Run: headless pygame with SDL's dummy video driver; simulated clock (each Clock.tick advances the game by its frame time, no real sleeping); random seed 0; keys injected as events and as key.get_pressed() state; no mouse input.
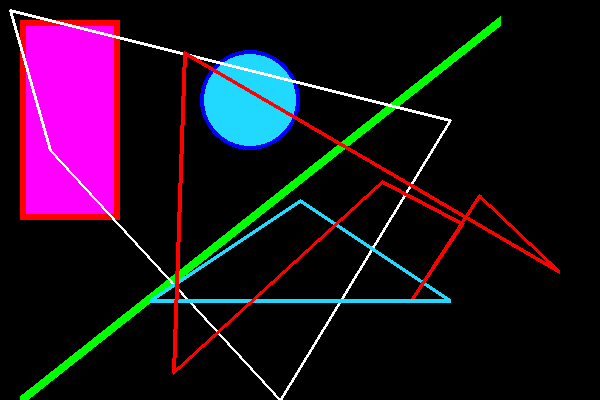
Frame 1 of 4 · flips 1–60 · no input
Frame 2 of 4 · flips 61–180 · tapped SPACE, RETURN · held RIGHT (→), D · screen unchanged from frame 1, image omitted
Frame 3 of 4 · flips 181–300 · held DOWN (↓), S · screen unchanged from frame 2, image omitted
Frame 4 of 4 · flips 301–420 · held LEFT (←), A, UP (↑), W · screen unchanged from frame 3, image omitted

The pygame program that drew these frames:

import pygame as pg
# === Отрисовка фигур ===
# Цвета
# 1. RGB (red, green, blue) - от 0 до 255
# 2. HSL / HSV (hue, saturation, lightness/value)
# 3. CMYK (cyan, magenta, yellow, key)
# 4. HEX (#f3c95b)

colors = {
    'white': (255, 255, 255),
    'black': (0, 0, 0),
    'red': (255, 0, 0),
    'green': (0, 255, 0),
    'yellow': (255, 255, 0),
    'blue': (0, 0, 255),
    'magenta': (255, 0, 255),
    'cyan': (33, 217, 255)
}

pg.init()
screen = pg.display.set_mode((600, 400))
pg.display.set_caption('Писька бабуина')
clock = pg.time.Clock()

isGameStarted = True
while isGameStarted:
    for event in pg.event.get():
        if event.type == pg.QUIT:
            isGameStarted = False

    screen.fill(colors['black'])

    # --- Прямоугольник ---
    # цельный прямоугольник - .rect(surface, color, (start_x, start_y, width, height))
    pg.draw.rect(screen, colors['magenta'], (20, 20, 100, 200))

    # контур - .rect(surface, color, (start_x, start_y, width, height), line_width)
    pg.draw.rect(screen, colors['red'], (20, 20, 100, 200), 6)

    # --- Круг ---
    # цельный - .circle(surface, color, (center_x, center_y), radius)
    pg.draw.circle(screen, colors['cyan'], (250, 100), 50)

    # контур - .circle(surface, color, (center_x, center_y), radius, line_width)
    pg.draw.circle(screen, colors['blue'], (250, 100), 50, 4)

    # --- Линии ---
    # прямая - .line(surface, color, (start_x, start_y), (end_x, end_y), line_width)
    pg.draw.line(screen, colors['green'], (20, 400), (500, 20), 10)

    # контур из линий - .lines(surface, color, closed, point_list, line_width)
    points = [ # массив точек линии
        (10, 10),
        (50, 150),
        (280, 400),
        (450, 120)
    ]
    pg.draw.lines(screen, colors['white'], True, points, 3)

    # --- Многоугольник ---
    # .polygon(surface, color, point_list, line_width)
    triangle = [(300, 200), (450, 300), (150, 300)]
    pg.draw.polygon(screen, colors['cyan'], triangle, 4)

    multi_angle = [(559, 271), (479, 195), (412, 298), (462, 223), (382, 181), (173, 372), (184, 52)]
    pg.draw.polygon(screen, colors['red'], multi_angle, 4)


    pg.display.flip()
    clock.tick(60)

pg.quit()
